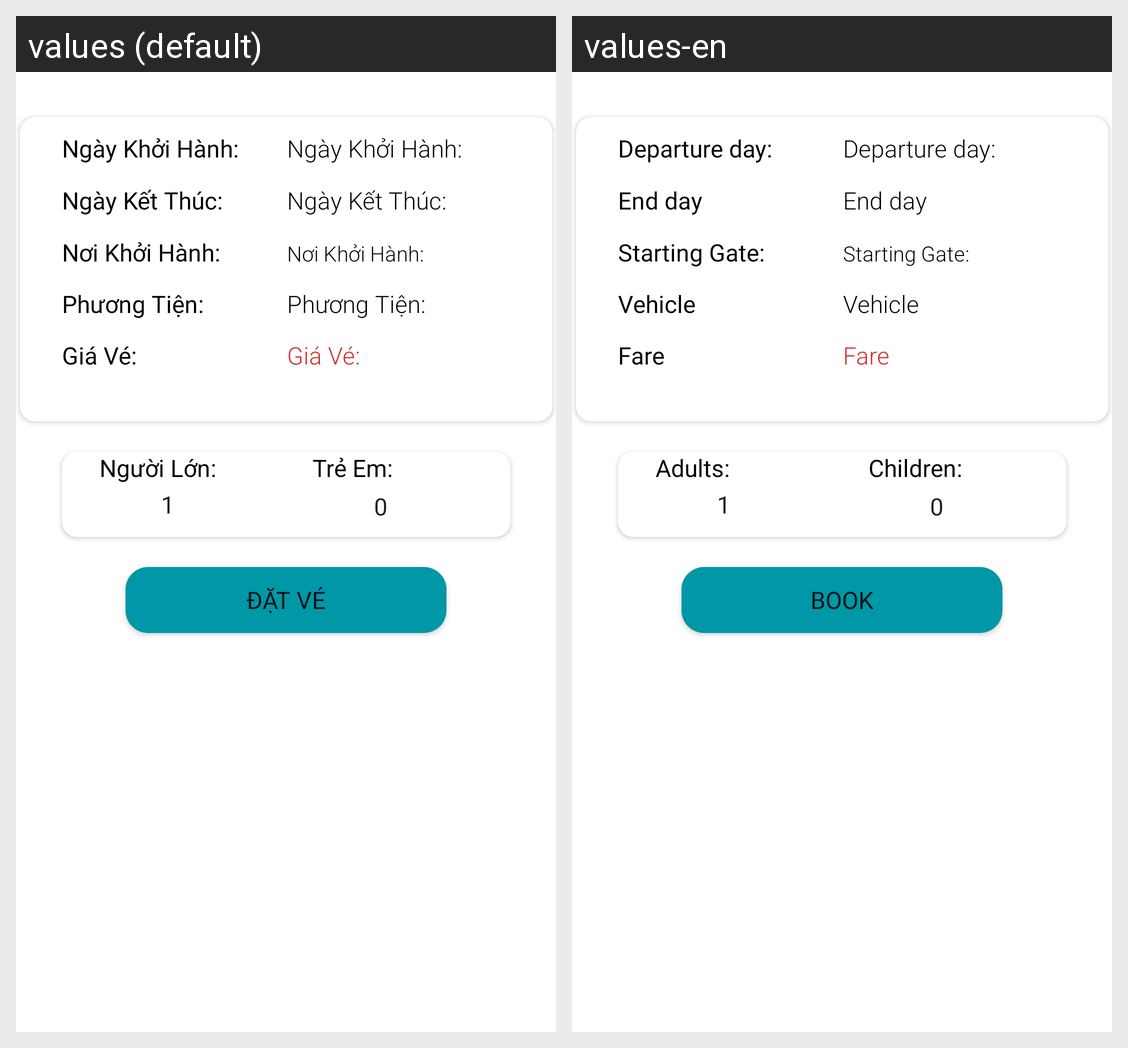

This grid shows one Android layout under two languages. Give, for every string resource on the screen, its name, the default text and each shown locale's text.
Android screen res/layout/fragment_dashboard.xml rendered under 2 locales, left to right: values (default), values-en. Device: Nexus 5 (rendered at 1080×1920; each locale shown at half size, 540×960, under a caption strip naming it); theme AppTheme.
Strings drawn on this screen, with the default value and each locale's value (text and hints the layout hard-codes, and strings that could not be matched under every locale, appear in the picture but are not listed):

NgayKhoiHanh
  values: Ngày Khởi Hành:
  values-en: Departure day:

NgayKetThuc
  values: Ngày Kết Thúc:
  values-en: End day

NoiKhoiHanh
  values: Nơi Khởi Hành:
  values-en: Starting Gate:

PhuongTien
  values: Phương Tiện:
  values-en: Vehicle

GiaVe
  values: Giá Vé:
  values-en: Fare

NguoiLon
  values: Người Lớn:
  values-en: Adults:

TreEm
  values: Trẻ Em:
  values-en: Children:

DatVe
  values: Đặt Vé
  values-en: Book
